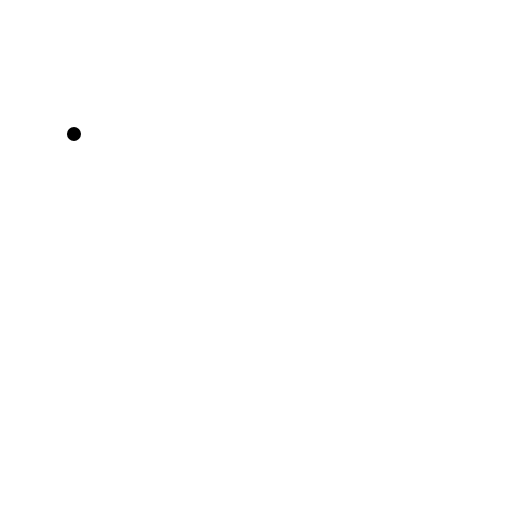
t = 0.00 s
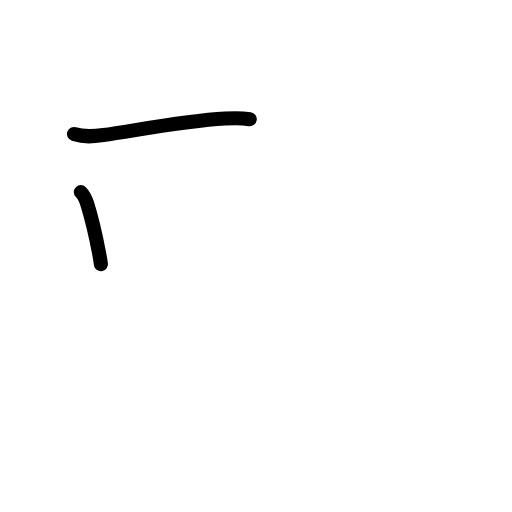
t = 1.83 s
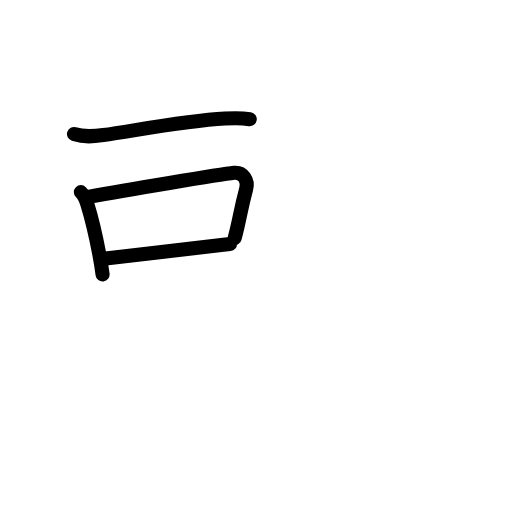
t = 3.63 s
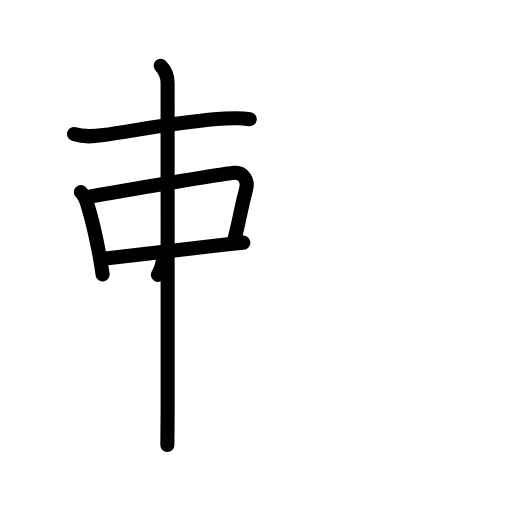
t = 5.38 s
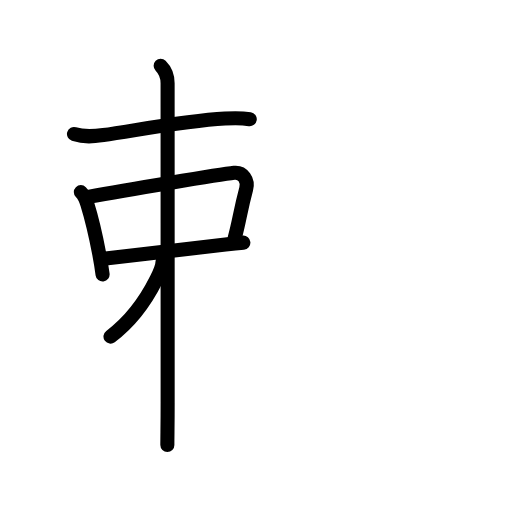
t = 5.75 s
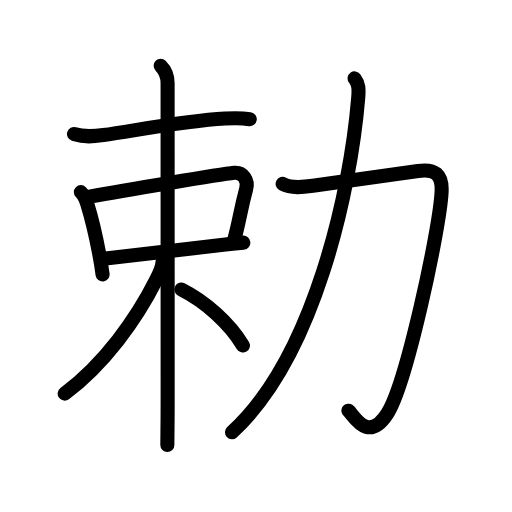
t = 9.00 s

The animated SVG that drew these frames (rendered in a browser with its animation timeline set to each time). Animation: 32 SMIL elements (animate=32); one cycle of 9.00 s.

<?xml version="1.0" encoding="UTF-8"?>
<!--
AniKanjiVG is licensed by CC-BY-SA Paul C. Sommerhoff (https://bitbucket.org/sommerhoff/anikanjivg).
AniKanjiVG uses KanjiVG which is licensed by CC-BY-SA Ulrich Apel (http://kanjivg.tagaini.net).
See also http://creativecommons.org/licenses/by-sa/3.0/
-->
<svg xmlns:kvg='http://kanjivg.tagaini.net' xmlns='http://www.w3.org/2000/svg' width='109' height='109' viewBox='0 0 109 109' style='fill:none;stroke:#000000;stroke-width:3;stroke-linecap:round;stroke-linejoin:round;' id="kvg:kanji_052c5"><g id="kvg:052c5" kvg:element="勅"><g id="kvg:052c5-g1" kvg:element="束" kvg:position="left"><g id="kvg:052c5-g2" kvg:element="木" kvg:part="1"><path id="kvg:052c5-s1" kvg:type="㇐" d="M15.75,28.54c2.25,0.71,4.12,0.51,6.26,0.22c6.55-0.9,17-3.01,25.88-3.52c1.72-0.1,3.74-0.11,5.28,0.13"><animate attributeName="d" begin="0.0s" dur="0.3333333333333333s" from="M15.75,28.54C15.75,28.54,15.75,28.54,15.75,28.54" to="M15.75,28.54c2.25,0.71,4.12,0.51,6.26,0.22" />
<animate attributeName="d" begin="0.3333333333333333s" dur="0.3333333333333333s" from="M15.75,28.54c2.25,0.71,4.12,0.51,6.26,0.22c0,0,0,0,0,0,0" to="M15.75,28.54c2.25,0.71,4.12,0.51,6.26,0.22c6.55-0.9,17-3.01,25.88-3.52" />
<animate attributeName="d" begin="0.6666666666666666s" dur="0.3333333333333333s" from="M15.75,28.54c2.25,0.71,4.12,0.51,6.26,0.22c6.55-0.9,17-3.01,25.88-3.52c0,0,0,0,0,0,0" to="M15.75,28.54c2.25,0.71,4.12,0.51,6.26,0.22c6.55-0.9,17-3.01,25.88-3.52c1.72-0.1,3.74-0.11,5.28,0.13" />
</path>
</g>
<g id="kvg:052c5-g3" kvg:element="口"><path id="kvg:052c5-s2" kvg:type="㇑" d="M17.21,40.9c0.7,0.7,1.13,1.76,1.38,2.57c0.84,2.71,1.73,6.34,2.54,10.6c0.28,1.49,0.53,2.98,0.71,4.37"><animate attributeName="d" begin="1.0s" dur="0.3333333333333333s" from="M17.21,40.9C17.21,40.9,17.21,40.9,17.21,40.9" to="M17.21,40.9c0.7,0.7,1.13,1.76,1.38,2.57" />
<animate attributeName="d" begin="1.3333333333333333s" dur="0.3333333333333333s" from="M17.21,40.9c0.7,0.7,1.13,1.76,1.38,2.57c0,0,0,0,0,0,0" to="M17.21,40.9c0.7,0.7,1.13,1.76,1.38,2.57c0.84,2.71,1.73,6.34,2.54,10.6" />
<animate attributeName="d" begin="1.6666666666666665s" dur="0.3333333333333333s" from="M17.21,40.9c0.7,0.7,1.13,1.76,1.38,2.57c0.84,2.71,1.73,6.34,2.54,10.6c0,0,0,0,0,0,0" to="M17.21,40.9c0.7,0.7,1.13,1.76,1.38,2.57c0.84,2.71,1.73,6.34,2.54,10.6c0.28,1.49,0.53,2.98,0.71,4.37" />
<animate attributeName="d" begin="0s" dur="1.0s" from="M-100,-100" to="M-100,-100" />
</path>
<path id="kvg:052c5-s3" kvg:type="㇕b" d="M18.77,41.9c7.71-1.39,28.05-4.79,31.07-5.11c1.88-0.2,3.06,1.58,2.57,3.43c-1.33,4.97-1.4,6.67-2.45,10.47"><animate attributeName="d" begin="2.0s" dur="0.3333333333333333s" from="M18.77,41.9C18.77,41.9,18.77,41.9,18.77,41.9" to="M18.77,41.9c7.71-1.39,28.05-4.79,31.07-5.11" />
<animate attributeName="d" begin="2.3333333333333335s" dur="0.3333333333333333s" from="M18.77,41.9c7.71-1.39,28.05-4.79,31.07-5.11c0,0,0,0,0,0,0" to="M18.77,41.9c7.71-1.39,28.05-4.79,31.07-5.11c1.88-0.2,3.06,1.58,2.57,3.43" />
<animate attributeName="d" begin="2.6666666666666665s" dur="0.3333333333333333s" from="M18.77,41.9c7.71-1.39,28.05-4.79,31.07-5.11c1.88-0.2,3.06,1.58,2.57,3.43c0,0,0,0,0,0,0" to="M18.77,41.9c7.71-1.39,28.05-4.79,31.07-5.11c1.88-0.2,3.06,1.58,2.57,3.43c-1.33,4.97-1.4,6.67-2.45,10.47" />
<animate attributeName="d" begin="0s" dur="2.0s" from="M-100,-100" to="M-100,-100" />
</path>
<path id="kvg:052c5-s4" kvg:type="㇐b" d="M22.49,55.05C31,54,40.73,52.94,48.01,52.06c1.4-0.17,2.68-0.31,3.8-0.41"><animate attributeName="d" begin="3.0s" dur="0.5s" from="M22.49,55.05C22.49,55.05,22.49,55.05,22.49,55.05" to="M22.49,55.05C31,54,40.73,52.94,48.01,52.06" />
<animate attributeName="d" begin="3.5s" dur="0.5s" from="M22.49,55.05C31,54,40.73,52.94,48.01,52.06c0,0,0,0,0,0,0" to="M22.49,55.05C31,54,40.73,52.94,48.01,52.06c1.4-0.17,2.68-0.31,3.8-0.41" />
<animate attributeName="d" begin="0s" dur="3.0s" from="M-100,-100" to="M-100,-100" />
</path>
</g>
<g id="kvg:052c5-g4" kvg:element="木" kvg:part="2"><path id="kvg:052c5-s5" kvg:type="㇑" d="M34.2,14c1.21,1.21,1.48,2.62,1.48,3.72c0,0.83,0.01,46.78,0.01,68.04c0,4.73-0.06,6.87-0.06,8.99"><animate attributeName="d" begin="4.0s" dur="0.3333333333333333s" from="M34.2,14C34.2,14,34.2,14,34.2,14" to="M34.2,14c1.21,1.21,1.48,2.62,1.48,3.72" />
<animate attributeName="d" begin="4.333333333333333s" dur="0.3333333333333333s" from="M34.2,14c1.21,1.21,1.48,2.62,1.48,3.72c0,0,0,0,0,0,0" to="M34.2,14c1.21,1.21,1.48,2.62,1.48,3.72c0,0.83,0.01,46.78,0.01,68.04" />
<animate attributeName="d" begin="4.666666666666667s" dur="0.3333333333333333s" from="M34.2,14c1.21,1.21,1.48,2.62,1.48,3.72c0,0.83,0.01,46.78,0.01,68.04c0,0,0,0,0,0,0" to="M34.2,14c1.21,1.21,1.48,2.62,1.48,3.72c0,0.83,0.01,46.78,0.01,68.04c0,4.73-0.06,6.87-0.06,8.99" />
<animate attributeName="d" begin="0s" dur="4.0s" from="M-100,-100" to="M-100,-100" />
</path>
<path id="kvg:052c5-s6" kvg:type="㇒" d="M34.62,55.55c0,1.2-0.66,2.61-1.34,3.96c-4.29,8.56-11.1,17.98-19.51,24.29"><animate attributeName="d" begin="5.0s" dur="0.5s" from="M34.62,55.55C34.62,55.55,34.62,55.55,34.62,55.55" to="M34.62,55.55c0,1.2-0.66,2.61-1.34,3.96" />
<animate attributeName="d" begin="5.5s" dur="0.5s" from="M34.62,55.55c0,1.2-0.66,2.61-1.34,3.96c0,0,0,0,0,0,0" to="M34.62,55.55c0,1.2-0.66,2.61-1.34,3.96c-4.29,8.56-11.1,17.98-19.51,24.29" />
<animate attributeName="d" begin="0s" dur="5.0s" from="M-100,-100" to="M-100,-100" />
</path>
<path id="kvg:052c5-s7" kvg:type="㇔/㇏" d="M38.62,61.62c5,2.5,10.24,7.14,13.1,11.94"><animate attributeName="d" begin="6.0s" dur="1.0s" from="M38.62,61.62C38.62,61.62,38.62,61.62,38.62,61.62" to="M38.62,61.62c5,2.5,10.24,7.14,13.1,11.94" />
<animate attributeName="d" begin="0s" dur="6.0s" from="M-100,-100" to="M-100,-100" />
</path>
</g>
</g>
<g id="kvg:052c5-g5" kvg:element="力" kvg:position="right" kvg:radical="general"><path id="kvg:052c5-s8" kvg:type="㇆" d="M60.17,39.15c1.82,1.02,4.44,0.69,6.44,0.41C75.2,38.36,84.19,37.1,89,36.4c3.58-0.51,5.21,0.71,5.01,4.48c-0.45,8.28-7.55,41.04-11.59,47.22c-4.17,6.4-7.18,0.16-8.25-0.67"><animate attributeName="d" begin="7.0s" dur="0.2s" from="M60.17,39.15C60.17,39.15,60.17,39.15,60.17,39.15" to="M60.17,39.15c1.82,1.02,4.44,0.69,6.44,0.41" />
<animate attributeName="d" begin="7.2s" dur="0.2s" from="M60.17,39.15c1.82,1.02,4.44,0.69,6.44,0.41c0,0,0,0,0,0,0" to="M60.17,39.15c1.82,1.02,4.44,0.69,6.44,0.41C75.2,38.36,84.19,37.1,89,36.4" />
<animate attributeName="d" begin="7.4s" dur="0.2s" from="M60.17,39.15c1.82,1.02,4.44,0.69,6.44,0.41C75.2,38.36,84.19,37.1,89,36.4c0,0,0,0,0,0,0" to="M60.17,39.15c1.82,1.02,4.44,0.69,6.44,0.41C75.2,38.36,84.19,37.1,89,36.4c3.58-0.51,5.21,0.71,5.01,4.48" />
<animate attributeName="d" begin="7.6s" dur="0.2s" from="M60.17,39.15c1.82,1.02,4.44,0.69,6.44,0.41C75.2,38.36,84.19,37.1,89,36.4c3.58-0.51,5.21,0.71,5.01,4.48c0,0,0,0,0,0,0" to="M60.17,39.15c1.82,1.02,4.44,0.69,6.44,0.41C75.2,38.36,84.19,37.1,89,36.4c3.58-0.51,5.21,0.71,5.01,4.48c-0.45,8.28-7.55,41.04-11.59,47.22" />
<animate attributeName="d" begin="7.8s" dur="0.2s" from="M60.17,39.15c1.82,1.02,4.44,0.69,6.44,0.41C75.2,38.36,84.19,37.1,89,36.4c3.58-0.51,5.21,0.71,5.01,4.48c-0.45,8.28-7.55,41.04-11.59,47.22c0,0,0,0,0,0,0" to="M60.17,39.15c1.82,1.02,4.44,0.69,6.44,0.41C75.2,38.36,84.19,37.1,89,36.4c3.58-0.51,5.21,0.71,5.01,4.48c-0.45,8.28-7.55,41.04-11.59,47.22c-4.17,6.4-7.18,0.16-8.25-0.67" />
<animate attributeName="d" begin="0s" dur="7.0s" from="M-100,-100" to="M-100,-100" />
</path>
<path id="kvg:052c5-s9" kvg:type="㇒" d="M75.49,16.68c0.89,1.2,0.93,2.19,0.77,4.15C74.62,40.75,66.88,76,49.39,92.02"><animate attributeName="d" begin="8.0s" dur="0.5s" from="M75.49,16.68C75.49,16.68,75.49,16.68,75.49,16.68" to="M75.49,16.68c0.89,1.2,0.93,2.19,0.77,4.15" />
<animate attributeName="d" begin="8.5s" dur="0.5s" from="M75.49,16.68c0.89,1.2,0.93,2.19,0.77,4.15c0,0,0,0,0,0,0" to="M75.49,16.68c0.89,1.2,0.93,2.19,0.77,4.15C74.62,40.75,66.88,76,49.39,92.02" />
<animate attributeName="d" begin="0s" dur="8.0s" from="M-100,-100" to="M-100,-100" />
</path>
</g>
</g>
</svg>
